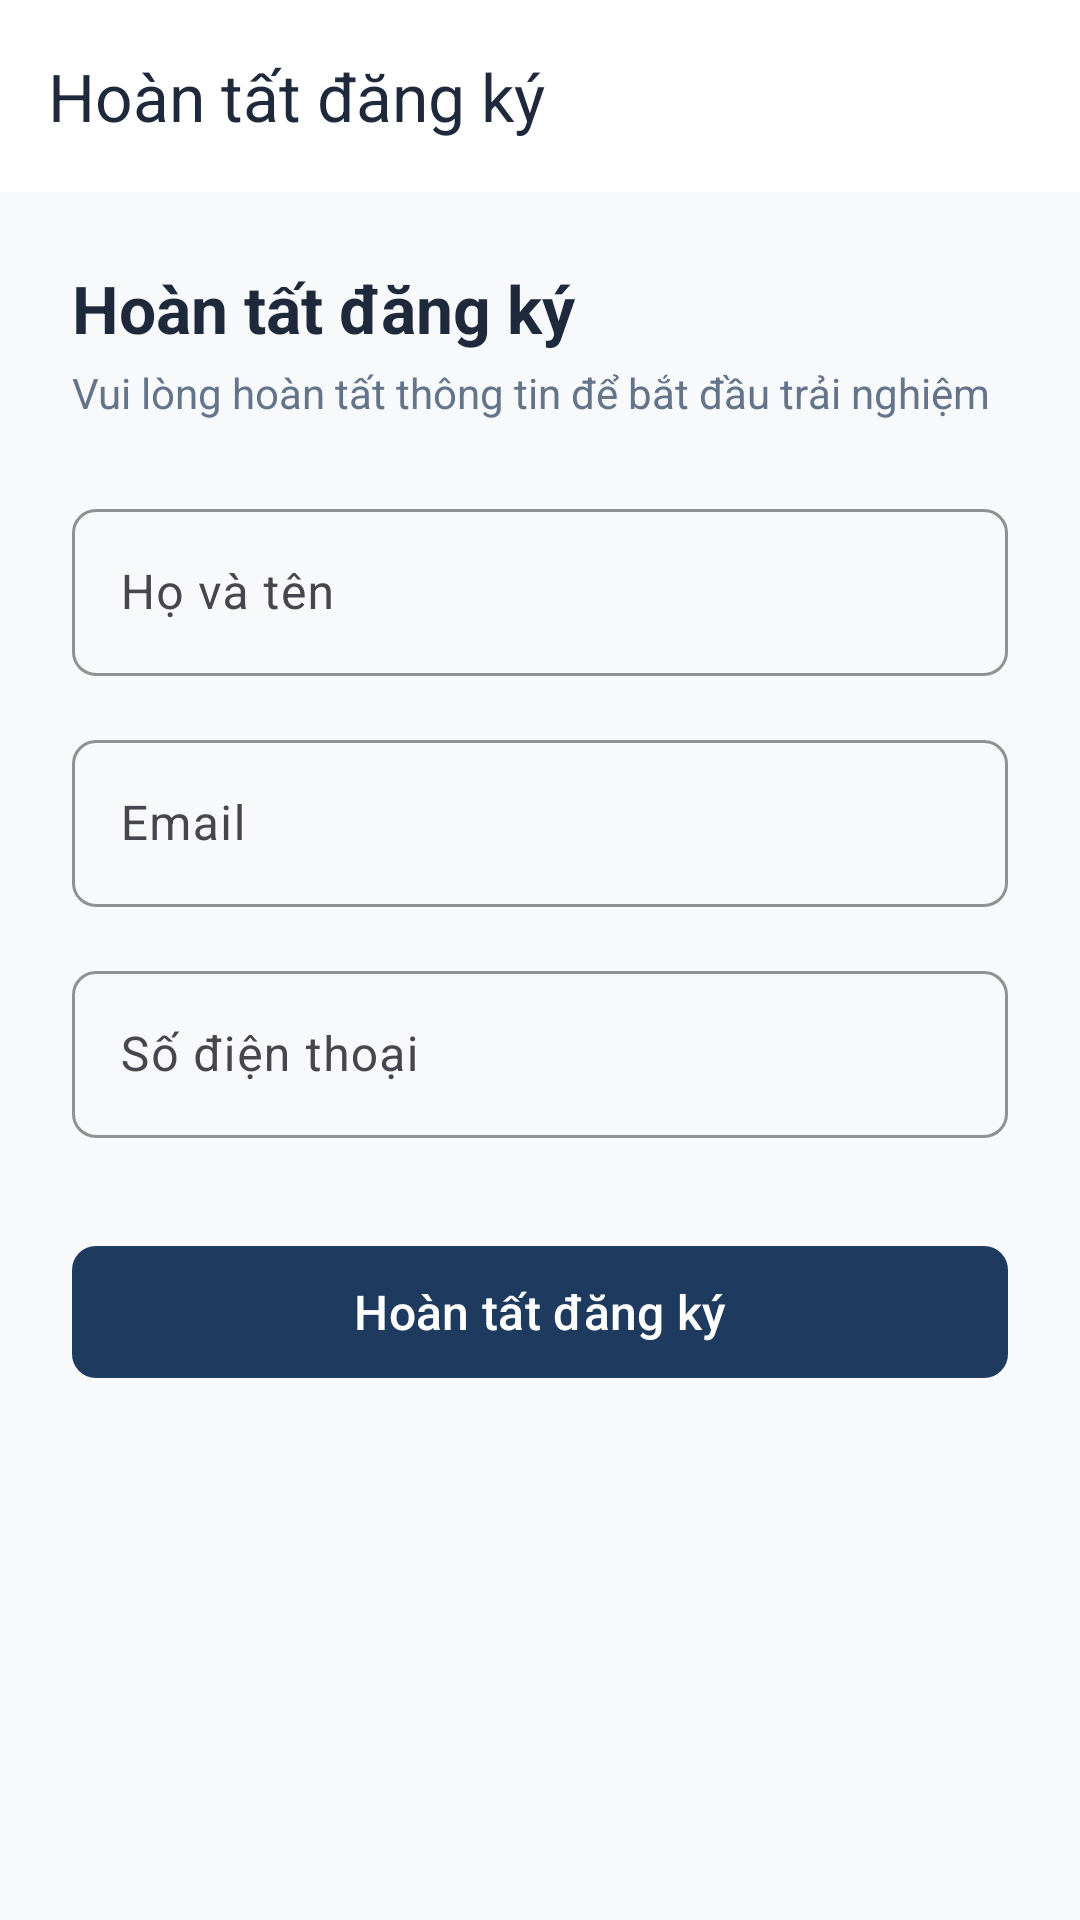

This screen was rendered from an Android layout file. Write that file and the resources it references.
<!-- AndroidManifest.xml: application theme Theme.StayHub -->
<!-- res/layout/activity_register.xml -->
<?xml version="1.0" encoding="utf-8"?>
<androidx.coordinatorlayout.widget.CoordinatorLayout
    xmlns:android="http://schemas.android.com/apk/res/android"
    xmlns:app="http://schemas.android.com/apk/res-auto"
    xmlns:tools="http://schemas.android.com/tools"
    android:layout_width="match_parent"
    android:layout_height="match_parent"
    android:background="@color/background">

    <com.google.android.material.appbar.AppBarLayout
        android:layout_width="match_parent"
        android:layout_height="wrap_content"
        android:background="@color/surface">

        <com.google.android.material.appbar.MaterialToolbar
            android:id="@+id/toolbar"
            android:layout_width="match_parent"
            android:layout_height="?attr/actionBarSize"
            app:navigationIcon="@drawable/ic_arrow_back"
            app:navigationIconTint="@color/primary"
            app:title="@string/complete_profile_title"
            app:titleTextColor="@color/text_primary" />

    </com.google.android.material.appbar.AppBarLayout>

    <androidx.core.widget.NestedScrollView
        android:layout_width="match_parent"
        android:layout_height="match_parent"
        android:fillViewport="true"
        app:layout_behavior="@string/appbar_scrolling_view_behavior">

        <LinearLayout
            android:layout_width="match_parent"
            android:layout_height="wrap_content"
            android:orientation="vertical"
            android:padding="@dimen/spacing_24">

            <TextView
                android:layout_width="wrap_content"
                android:layout_height="wrap_content"
                android:text="@string/complete_profile_title"
                android:textColor="@color/text_primary"
                android:textSize="@dimen/text_size_headline_small"
                android:textStyle="bold" />

            <TextView
                android:layout_width="wrap_content"
                android:layout_height="wrap_content"
                android:layout_marginTop="@dimen/spacing_4"
                android:text="@string/complete_profile_subtitle"
                android:textColor="@color/text_secondary"
                android:textSize="@dimen/text_size_body_medium" />

            
            <com.google.android.material.textfield.TextInputLayout
                android:id="@+id/tilFullName"
                style="@style/Widget.StayHub.TextInputLayout"
                android:layout_width="match_parent"
                android:layout_height="wrap_content"
                android:layout_marginTop="@dimen/spacing_24"
                android:hint="@string/label_full_name"
                app:startIconDrawable="@drawable/ic_person"
                app:startIconTint="@color/primary">

                <com.google.android.material.textfield.TextInputEditText
                    android:id="@+id/etFullName"
                    android:layout_width="match_parent"
                    android:layout_height="wrap_content"
                    android:inputType="textPersonName"
                    android:textColor="@color/text_primary"
                    android:textSize="@dimen/text_size_body_large" />
            </com.google.android.material.textfield.TextInputLayout>

            
            <com.google.android.material.textfield.TextInputLayout
                android:id="@+id/tilEmail"
                style="@style/Widget.StayHub.TextInputLayout"
                android:layout_width="match_parent"
                android:layout_height="wrap_content"
                android:layout_marginTop="@dimen/spacing_16"
                android:hint="@string/label_email">

                <com.google.android.material.textfield.TextInputEditText
                    android:id="@+id/etEmail"
                    android:layout_width="match_parent"
                    android:layout_height="wrap_content"
                    android:inputType="textEmailAddress"
                    android:textColor="@color/text_primary"
                    android:textSize="@dimen/text_size_body_large" />
            </com.google.android.material.textfield.TextInputLayout>

            
            <com.google.android.material.textfield.TextInputLayout
                android:id="@+id/tilPhone"
                style="@style/Widget.StayHub.TextInputLayout"
                android:layout_width="match_parent"
                android:layout_height="wrap_content"
                android:layout_marginTop="@dimen/spacing_16"
                android:hint="@string/label_phone">

                <com.google.android.material.textfield.TextInputEditText
                    android:id="@+id/etPhone"
                    android:layout_width="match_parent"
                    android:layout_height="wrap_content"
                    android:inputType="phone"
                    android:textColor="@color/text_primary"
                    android:textSize="@dimen/text_size_body_large" />
            </com.google.android.material.textfield.TextInputLayout>

            
            <FrameLayout
                android:layout_width="match_parent"
                android:layout_height="wrap_content"
                android:layout_marginTop="@dimen/spacing_32">

                <com.google.android.material.button.MaterialButton
                    android:id="@+id/btnRegister"
                    style="@style/Widget.StayHub.Button"
                    android:layout_width="match_parent"
                    android:layout_height="@dimen/button_height"
                    android:text="@string/btn_complete_registration"
                    android:textSize="@dimen/text_size_body_large" />

                <ProgressBar
                    android:id="@+id/progressBar"
                    android:layout_width="wrap_content"
                    android:layout_height="wrap_content"
                    android:layout_gravity="center"
                    android:indeterminateTint="@color/on_primary"
                    android:visibility="gone" />
            </FrameLayout>

        </LinearLayout>

    </androidx.core.widget.NestedScrollView>

</androidx.coordinatorlayout.widget.CoordinatorLayout>
<!-- resources referenced by this layout -->
<resources>
  <color name="background">#F8F9FA</color>
  <color name="on_primary">#FFFFFF</color>
  <color name="primary">#1E3A5F</color>
  <color name="surface">#FFFFFF</color>
  <color name="text_primary">#1E293B</color>
  <color name="text_secondary">#64748B</color>
  <dimen name="button_height">52dp</dimen>
  <dimen name="spacing_16">16dp</dimen>
  <dimen name="spacing_24">24dp</dimen>
  <dimen name="spacing_32">32dp</dimen>
  <dimen name="spacing_4">4dp</dimen>
  <dimen name="text_size_body_large">16sp</dimen>
  <dimen name="text_size_body_medium">14sp</dimen>
  <dimen name="text_size_headline_small">22sp</dimen>
  <string name="btn_complete_registration">Hoàn tất đăng ký</string>
  <string name="complete_profile_subtitle">Vui lòng hoàn tất thông tin để bắt đầu trải nghiệm</string>
  <string name="complete_profile_title">Hoàn tất đăng ký</string>
  <string name="label_email">Email</string>
  <string name="label_full_name">Họ và tên</string>
  <string name="label_phone">Số điện thoại</string>
  <style name="Widget.StayHub.Button" parent="Widget.Material3.Button">
          <item name="cornerRadius">@dimen/spacing_8</item>
          <item name="backgroundTint">@color/primary</item>
          <item name="android:textColor">@color/on_primary</item>
      </style>
  <style name="Widget.StayHub.TextInputLayout" parent="Widget.Material3.TextInputLayout.OutlinedBox">
          <item name="boxStrokeColor">@color/primary</item>
          <item name="hintTextColor">@color/primary</item>
          <item name="boxCornerRadiusTopStart">@dimen/spacing_8</item>
          <item name="boxCornerRadiusTopEnd">@dimen/spacing_8</item>
          <item name="boxCornerRadiusBottomStart">@dimen/spacing_8</item>
          <item name="boxCornerRadiusBottomEnd">@dimen/spacing_8</item>
      </style>
  <dimen name="spacing_8">8dp</dimen>
  <color name="primary_container">#D9E4F2</color>
  <color name="on_primary_container">#0D1C30</color>
  <color name="secondary">#FF8A3D</color>
  <color name="on_secondary">#FFFFFF</color>
  <color name="secondary_container">#FFE3D1</color>
  <color name="on_secondary_container">#4E2300</color>
  <color name="surface_variant">#EEF2F6</color>
  <color name="outline">#CBD5E1</color>
  <color name="primary_dark">#13243B</color>
  <style name="ShapeAppearance.StayHub.MediumComponent" parent="ShapeAppearance.Material3.MediumComponent">
          <item name="cornerSize">@dimen/card_corner_radius</item>
      </style>
  <style name="ShapeAppearance.StayHub.LargeComponent" parent="ShapeAppearance.Material3.LargeComponent">
          <item name="cornerSize">@dimen/card_corner_radius</item>
      </style>
  <style name="Widget.StayHub.CardView" parent="Widget.Material3.CardView.Elevated">
          <item name="cardCornerRadius">@dimen/card_corner_radius</item>
          <item name="cardElevation">@dimen/card_elevation</item>
          <item name="cardBackgroundColor">@color/surface</item>
          <item name="strokeColor">@color/divider</item>
          <item name="strokeWidth">@dimen/card_stroke_width</item>
      </style>
  <dimen name="card_corner_radius">12dp</dimen>
  <dimen name="card_elevation">2dp</dimen>
  <color name="divider">#E2E8F0</color>
  <dimen name="card_stroke_width">1dp</dimen>
</resources>
